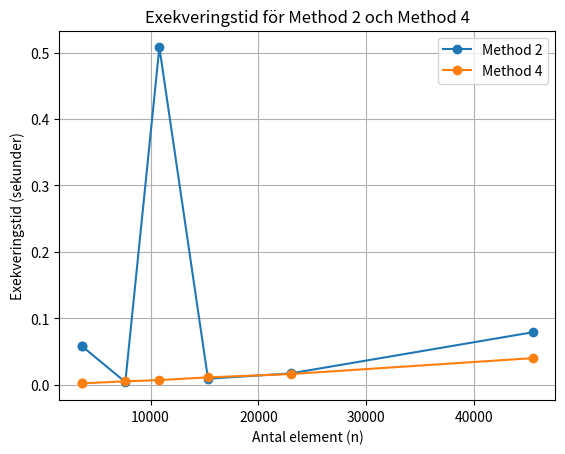

Source code (Python):
import matplotlib.pyplot as plt

# Antal element i respektive datafil (Fyll i rätt värden!)
antal_element = [3643, 3644, 7664, 10820, 15326, 22989, 45438]

# Exekveringstider (sekunder)
method2 = [0.059, 0.058, 0.004, 0.508, 0.009, 0.017, 0.079]
method4 = [0.002, 0.002, 0.005, 0.007, 0.011, 0.016, 0.040]

plt.figure()

plt.plot(antal_element, method2, marker='o', label='Method 2')
plt.plot(antal_element, method4, marker='o', label='Method 4')

plt.xlabel('Antal element (n)')
plt.ylabel('Exekveringstid (sekunder)')
plt.title('Exekveringstid för Method 2 och Method 4')
plt.legend()
plt.grid(True)

plt.show()
